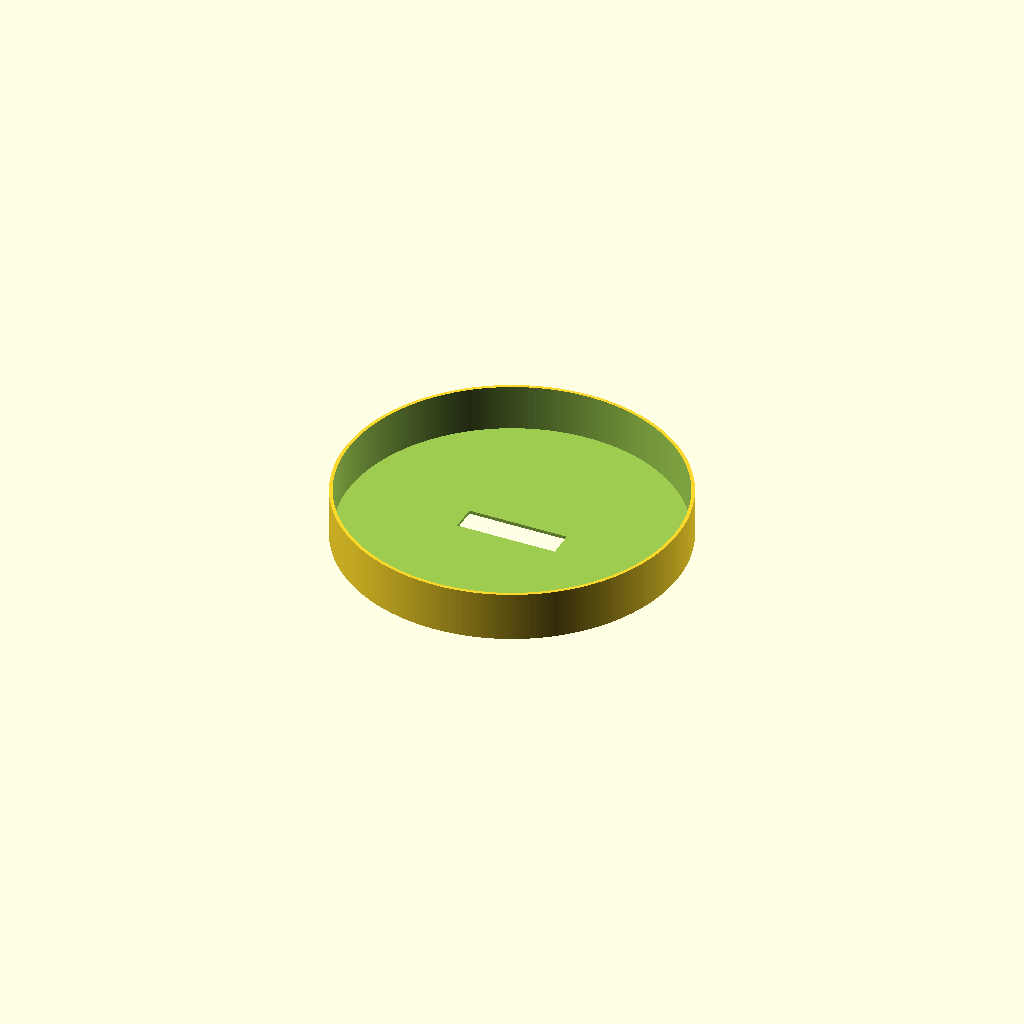
Cell 1 — every parameter at its default value.
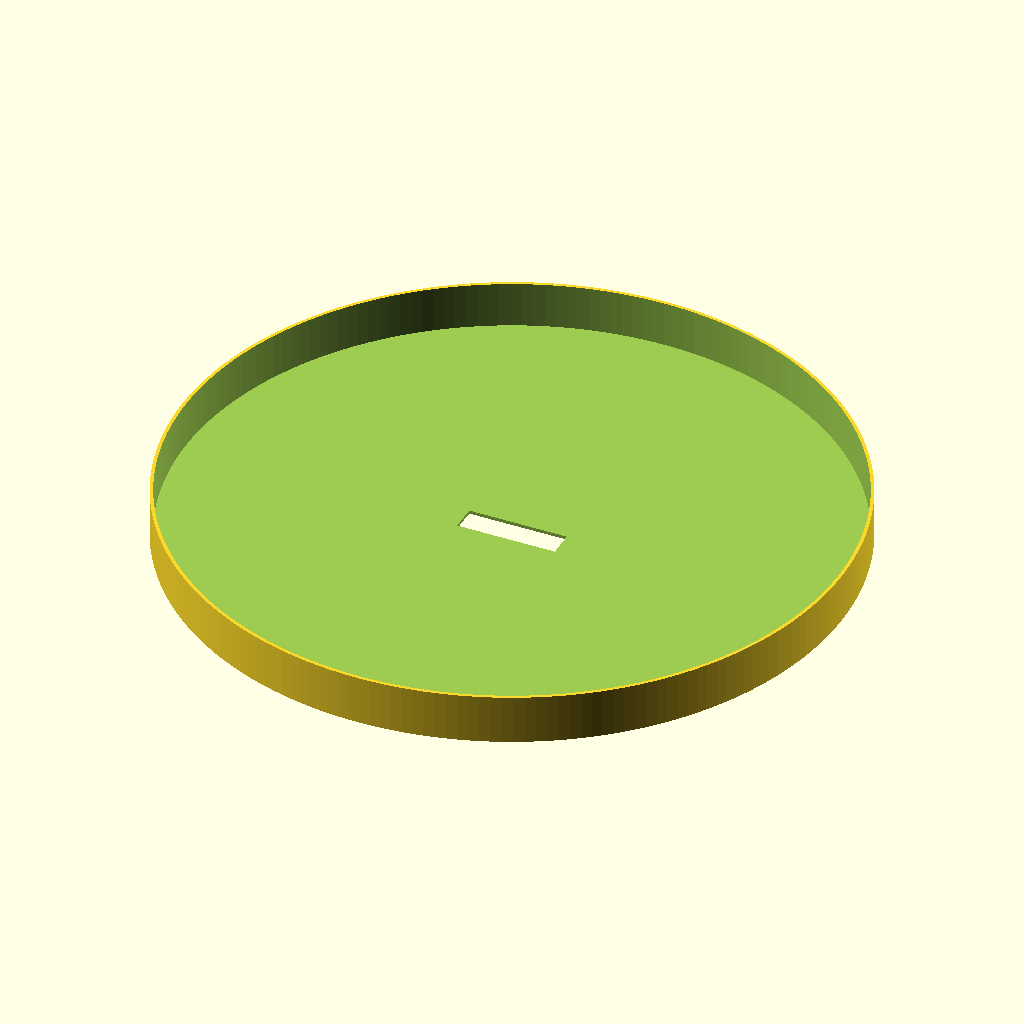
Cell 2: dia = 200 (everything else at default).
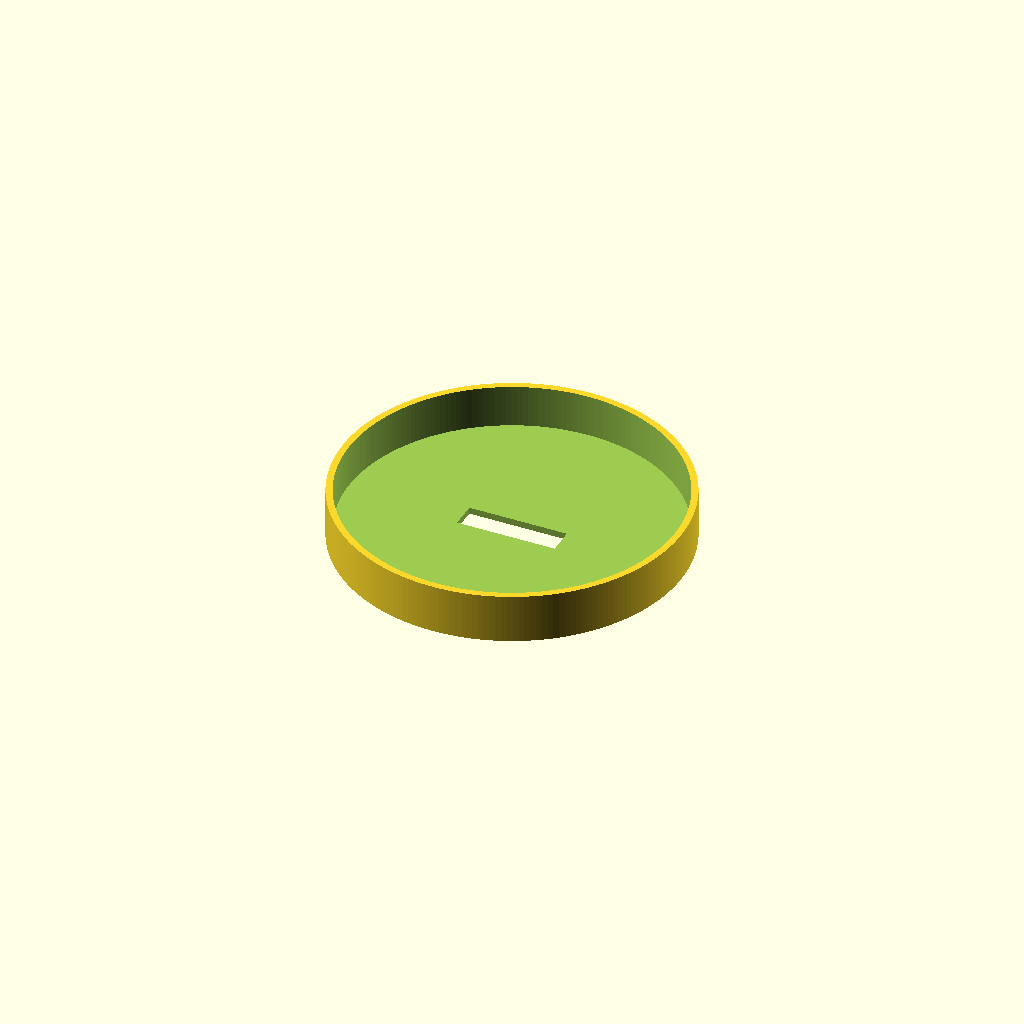
Cell 3: the same model with wall_thicc = 2.
One fixed orthographic camera (rotation 55°, 0°, 25°; colour scheme Cornfield) for every cell.
OpenSCAD source file can-top.scad:
// A simple lid for a can that I have, with a slot for aluminium can tabs

dia = 100;
wall_thicc = 1;
$fn=200;
difference() {
    cylinder(15, dia/2+wall_thicc, dia/2+wall_thicc);
    translate([0, 0, wall_thicc])
        cylinder(15, dia/2, dia/2);
    cube([30, 8, 5], center=true);
}
Customizer parameters (derived from the source; name, type, default, range or options):
dia: number, default 100
wall_thicc: number, default 1
